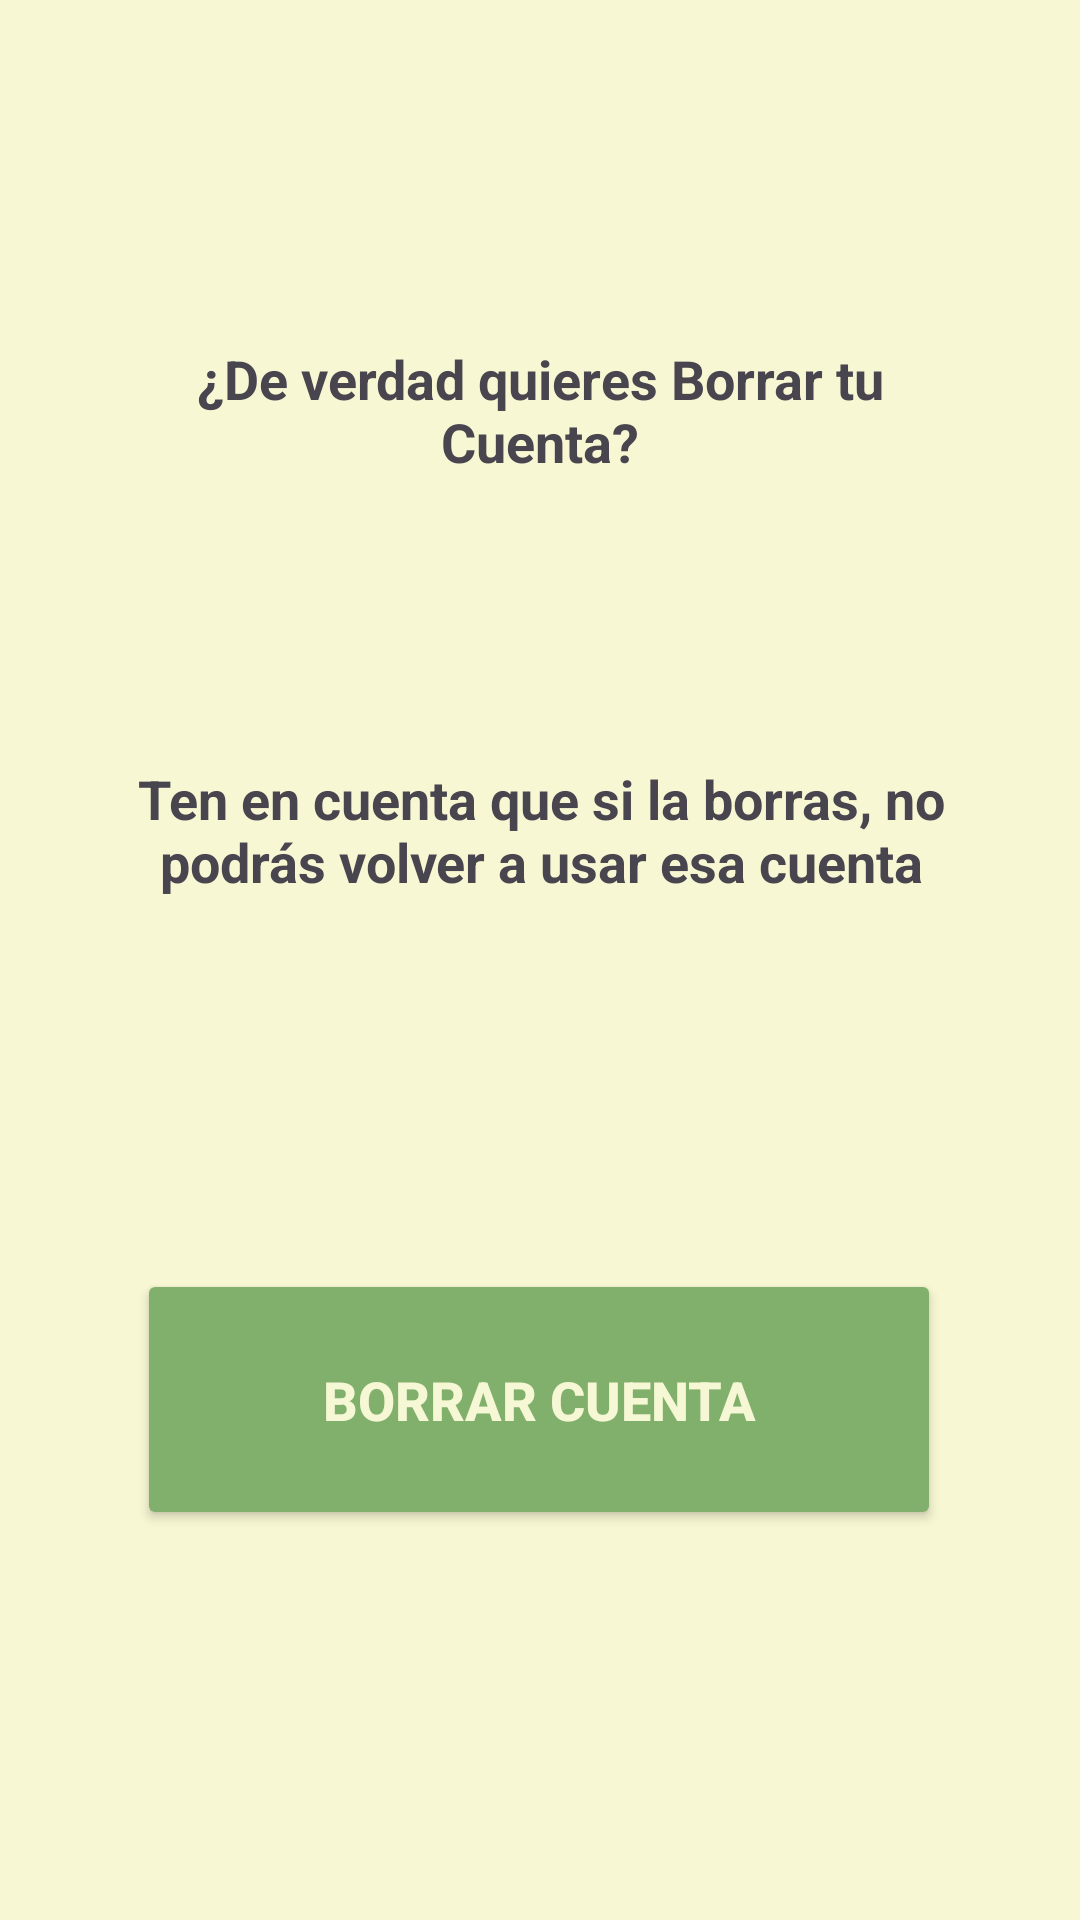

Reconstruct the res/layout file that produces this screen, plus the resources it refers to.
<!-- AndroidManifest.xml: application theme Theme.LostPaws -->
<!-- res/layout/fragment_borrar_cuenta.xml -->
<?xml version="1.0" encoding="utf-8"?>
<androidx.constraintlayout.widget.ConstraintLayout xmlns:android="http://schemas.android.com/apk/res/android"
    xmlns:app="http://schemas.android.com/apk/res-auto"
    xmlns:tools="http://schemas.android.com/tools"
    android:layout_width="match_parent"
    android:layout_height="match_parent"
    android:background="@color/amarillo_fondo"
    tools:context=".BorrarCuenta">


    <TextView
        android:id="@+id/textView4"
        android:layout_width="280dp"
        android:layout_height="104dp"
        android:gravity="center"
        android:text="¿De verdad quieres Borrar tu Cuenta?"
        android:textSize="18sp"
        android:textStyle="bold"
        app:layout_constraintBottom_toBottomOf="parent"
        app:layout_constraintEnd_toEndOf="parent"
        app:layout_constraintStart_toStartOf="parent"
        app:layout_constraintTop_toTopOf="parent"
        app:layout_constraintVertical_bias="0.158" />

    <TextView
        android:id="@+id/textView7"
        android:layout_width="281dp"
        android:layout_height="107dp"
        android:layout_marginTop="8dp"
        android:gravity="center"
        android:text="Ten en cuenta que si la borras, no podrás volver a usar esa cuenta"
        android:textSize="18sp"
        android:textStyle="bold"
        app:layout_constraintBottom_toBottomOf="parent"
        app:layout_constraintEnd_toEndOf="parent"
        app:layout_constraintHorizontal_bias="0.507"
        app:layout_constraintStart_toStartOf="parent"
        app:layout_constraintTop_toBottomOf="@+id/textView4"
        app:layout_constraintVertical_bias="0.079" />

    <Button
        android:id="@+id/btnBorrarCuenta"
        android:layout_width="268dp"
        android:layout_height="87dp"
        android:backgroundTint="@color/verde_fondo2"
        android:text="BORRAR CUENTA"
        android:textColor="@color/amarillo_letra"
        android:textSize="18sp"
        android:textStyle="bold"
        app:layout_constraintBottom_toBottomOf="parent"
        app:layout_constraintEnd_toEndOf="parent"
        app:layout_constraintHorizontal_bias="0.496"
        app:layout_constraintStart_toStartOf="parent"
        app:layout_constraintTop_toBottomOf="@+id/textView7"
        app:layout_constraintVertical_bias="0.416" />


</androidx.constraintlayout.widget.ConstraintLayout>
<!-- resources referenced by this layout -->
<resources>
  <color name="amarillo_fondo">#f8f7d3</color>
  <color name="amarillo_letra">#EDFFFEDD</color>
  <color name="verde_fondo2">#81af6c</color>
  <style name="Theme.LostPaws" parent="Base.Theme.LostPaws" />
  <style name="Base.Theme.LostPaws" parent="Theme.Material3.DayNight.NoActionBar">
          
          
      </style>
</resources>
